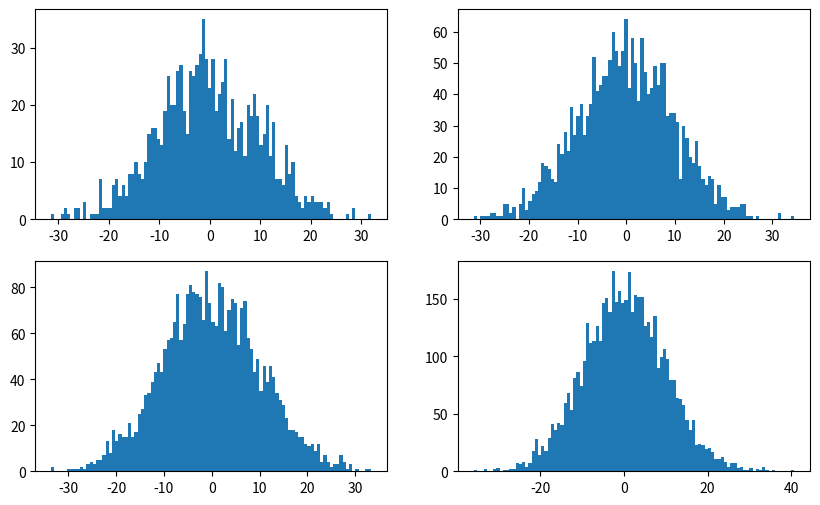

Here is the Python script that generated this plot:
import matplotlib.pyplot as plt
import numpy as np
import pandas as pd
pos = 0
scale = 10
val1= np.random.normal(pos, 10, 1000)
val2= np.random.normal(pos, 10, 2000)
val3= np.random.normal(pos, 10, 3000)
val4= np.random.normal(pos, 10, 5000)
fig = plt.figure(figsize = (10,6))
ax1 = fig.add_subplot(221)
ax2 = fig.add_subplot(222)
ax3 = fig.add_subplot(223)
ax4 = fig.add_subplot(224)
ax1.hist(val1,100)
ax2.hist(val2,100)
ax3.hist(val3,100)
ax4.hist(val4,100)
plt.show()